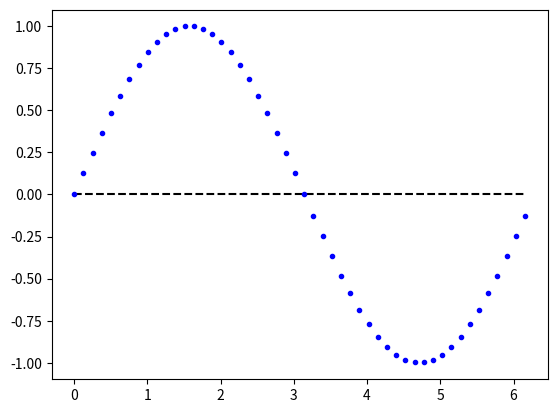

Source code (Python):
import math
import matplotlib.pyplot as plt

cnt=50
xmax = 2*math.pi
x=[xmax*i/cnt for i in range(cnt)]
y0=[0 for i in range(cnt)]
y1=[math.sin(xmax*i/cnt) for i in range(cnt)]

plt.plot(x,y0,'k--', x,y1,'b.')
plt.show()
